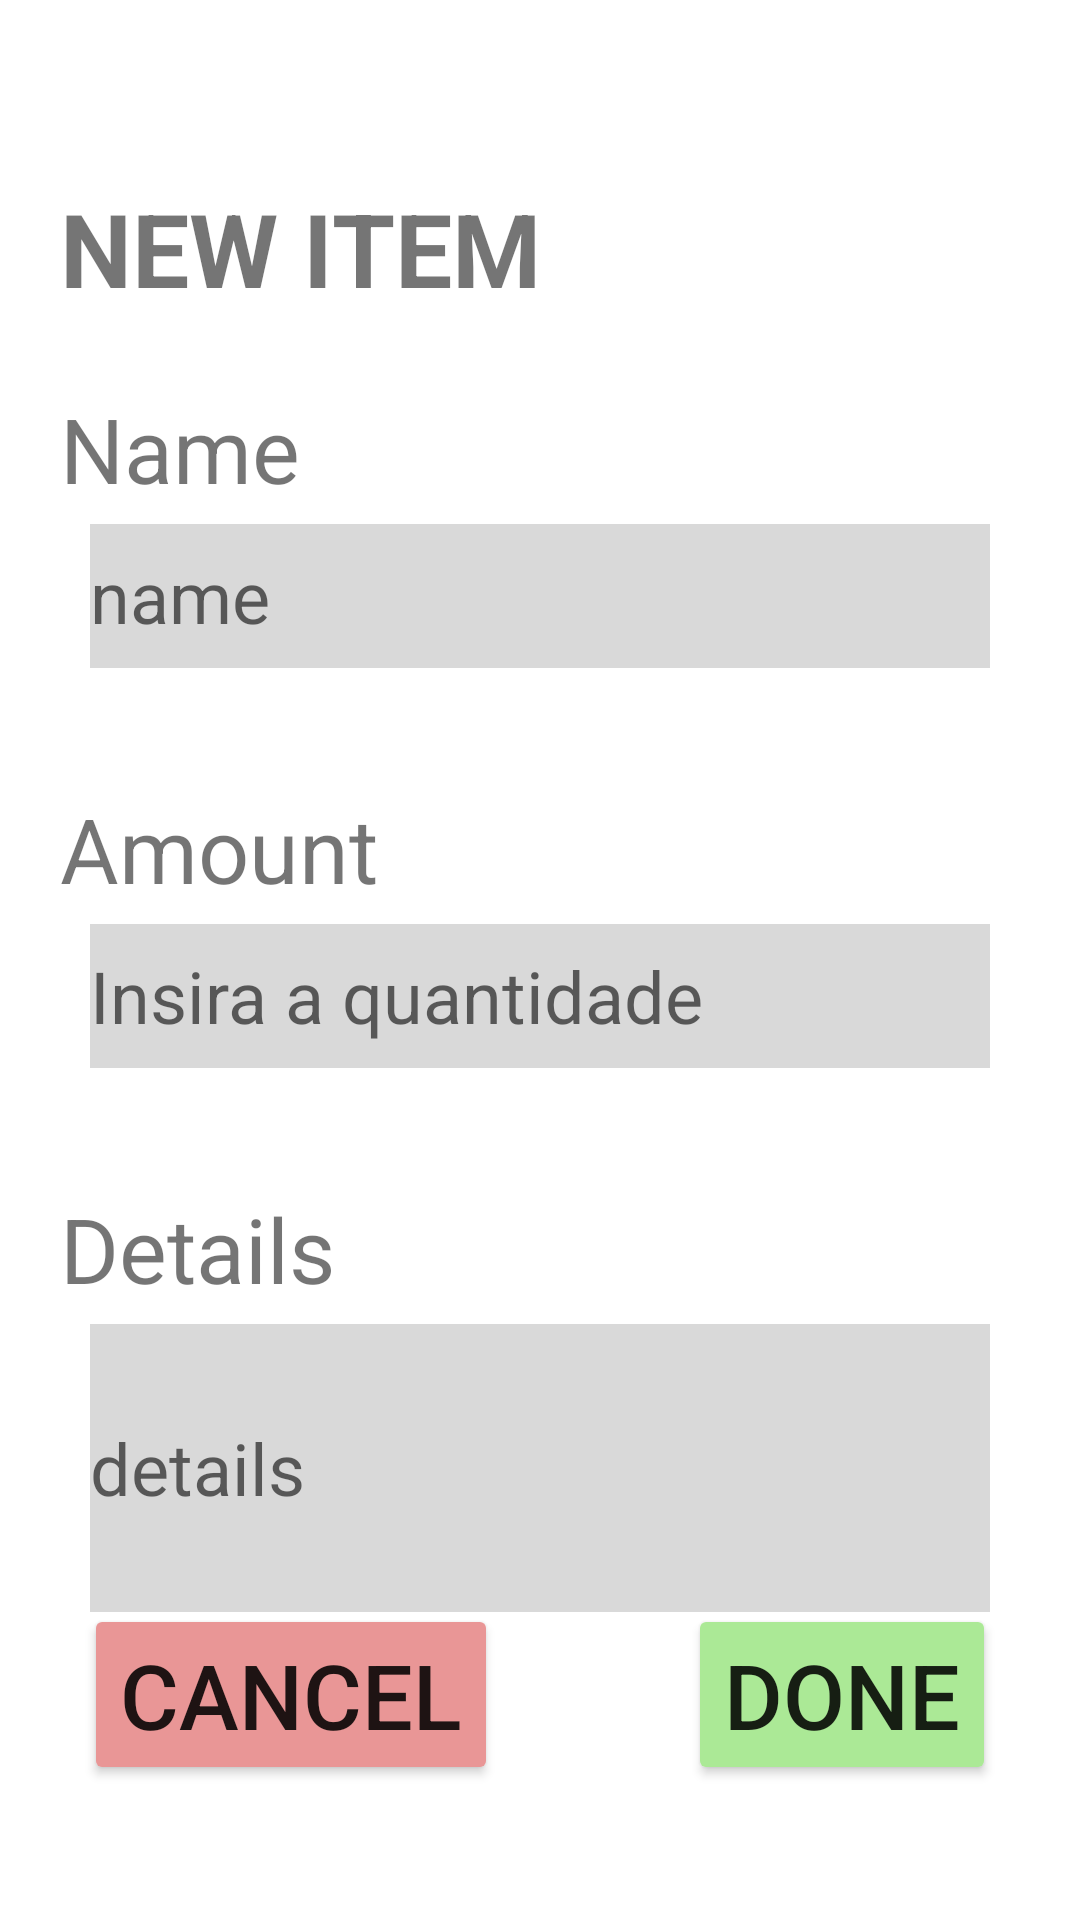

Here is an Android app screen rendered from its layout file. Give the layout XML and the strings, colors and styles it references.
<!-- AndroidManifest.xml: application theme Theme.ShoppingList -->
<!-- res/layout/activity_new_item.xml -->
<?xml version="1.0" encoding="utf-8"?>
<androidx.constraintlayout.widget.ConstraintLayout xmlns:android="http://schemas.android.com/apk/res/android"
    xmlns:app="http://schemas.android.com/apk/res-auto"
    xmlns:tools="http://schemas.android.com/tools"
    android:layout_width="match_parent"
    android:layout_height="match_parent"
    tools:context=".NewItem">

    <TextView
        android:id="@+id/textView4"
        android:layout_width="wrap_content"
        android:layout_height="wrap_content"
        android:layout_marginStart="20dp"
        android:layout_marginTop="60dp"
        android:text="NEW ITEM"
        android:textSize="34sp"
        android:textStyle="bold"
        app:layout_constraintStart_toStartOf="parent"
        app:layout_constraintTop_toTopOf="parent" />

    <Button
        android:id="@+id/btnItemDone"
        android:layout_width="wrap_content"
        android:layout_height="wrap_content"
        android:layout_marginEnd="28dp"
        android:layout_marginBottom="45dp"
        android:backgroundTint="#ABE996"
        android:text="@string/done"
        android:textSize="30sp"
        app:layout_constraintBottom_toBottomOf="parent"
        app:layout_constraintEnd_toEndOf="parent" />

    <Button
        android:id="@+id/btnItemCancel"
        android:layout_width="wrap_content"
        android:layout_height="wrap_content"
        android:layout_marginStart="28dp"
        android:layout_marginBottom="45dp"
        android:backgroundTint="#E99696"
        android:text="@string/cancel"
        android:textSize="30sp"
        app:layout_constraintBottom_toBottomOf="parent"
        app:layout_constraintStart_toStartOf="parent" />

    <TextView
        android:id="@+id/textView5"
        android:layout_width="wrap_content"
        android:layout_height="wrap_content"
        android:layout_marginStart="20dp"
        android:layout_marginTop="24dp"
        android:text="Name"
        android:textSize="30sp"
        app:layout_constraintStart_toStartOf="parent"
        app:layout_constraintTop_toBottomOf="@+id/textView4" />

    <EditText
        android:id="@+id/etItemName"
        android:layout_width="match_parent"
        android:layout_height="48dp"
        android:layout_marginStart="30dp"
        android:layout_marginTop="5dp"
        android:layout_marginEnd="30dp"
        android:background="#d9d9d9"
        android:ems="10"
        android:inputType="text"
        android:textSize="24sp"
        android:hint="name"
        app:layout_constraintEnd_toEndOf="parent"
        app:layout_constraintStart_toStartOf="parent"
        app:layout_constraintTop_toBottomOf="@+id/textView5" />

    <TextView
        android:id="@+id/textView7"
        android:layout_width="wrap_content"
        android:layout_height="wrap_content"
        android:layout_marginStart="20dp"
        android:layout_marginTop="40dp"
        android:text="Amount"
        android:textSize="30sp"
        app:layout_constraintStart_toStartOf="parent"
        app:layout_constraintTop_toBottomOf="@+id/etItemName" />

    <TextView
        android:id="@+id/textView8"
        android:layout_width="wrap_content"
        android:layout_height="wrap_content"
        android:layout_marginStart="20dp"
        android:layout_marginTop="40dp"
        android:text="Details"
        android:textSize="30sp"
        app:layout_constraintStart_toStartOf="parent"
        app:layout_constraintTop_toBottomOf="@+id/etItemAmount" />

    <EditText
        android:id="@+id/etItemDetails"
        android:layout_width="match_parent"
        android:layout_height="96sp"
        android:layout_marginStart="30dp"
        android:layout_marginTop="5dp"
        android:layout_marginEnd="30dp"
        android:background="#d9d9d9"
        android:ems="10"
        android:inputType="text"
        android:textSize="24sp"
        android:hint="details"
        app:layout_constraintEnd_toEndOf="parent"
        app:layout_constraintStart_toStartOf="parent"
        app:layout_constraintTop_toBottomOf="@+id/textView8" />

    <EditText
        android:id="@+id/etItemAmount"
        android:layout_width="match_parent"
        android:layout_height="48dp"
        android:layout_marginStart="30dp"
        android:layout_marginTop="5dp"
        android:layout_marginEnd="30dp"
        android:background="#d9d9d9"
        android:ems="10"
        android:inputType="number"
        android:textSize="24sp"
        android:hint="Insira a quantidade"
        app:layout_constraintEnd_toEndOf="parent"
        app:layout_constraintStart_toStartOf="parent"
        app:layout_constraintTop_toBottomOf="@+id/textView7" />

</androidx.constraintlayout.widget.ConstraintLayout>
<!-- resources referenced by this layout -->
<resources>
  <string name="cancel">CANCEL</string>
  <string name="done">DONE</string>
  <style name="Theme.ShoppingList" parent="Theme.MaterialComponents.DayNight.DarkActionBar">
          
          <item name="colorPrimary">@color/purple_500</item>
          <item name="colorPrimaryVariant">@color/purple_700</item>
          <item name="colorOnPrimary">@color/white</item>
          
          <item name="colorSecondary">@color/teal_200</item>
          <item name="colorSecondaryVariant">@color/teal_700</item>
          <item name="colorOnSecondary">@color/black</item>
          
          <item name="android:statusBarColor">?attr/colorPrimaryVariant</item>
          
      </style>
  <!-- not gathered from this repository: default colours our renderer supplied (Android Studio template values) -->
  <color name="purple_500">#FF6200EE</color>
  <color name="purple_700">#FF3700B3</color>
  <color name="teal_200">#FF03DAC5</color>
  <color name="teal_700">#FF018786</color>
  <color name="black">#FF000000</color>
  <color name="white">#FFFFFFFF</color>
</resources>
